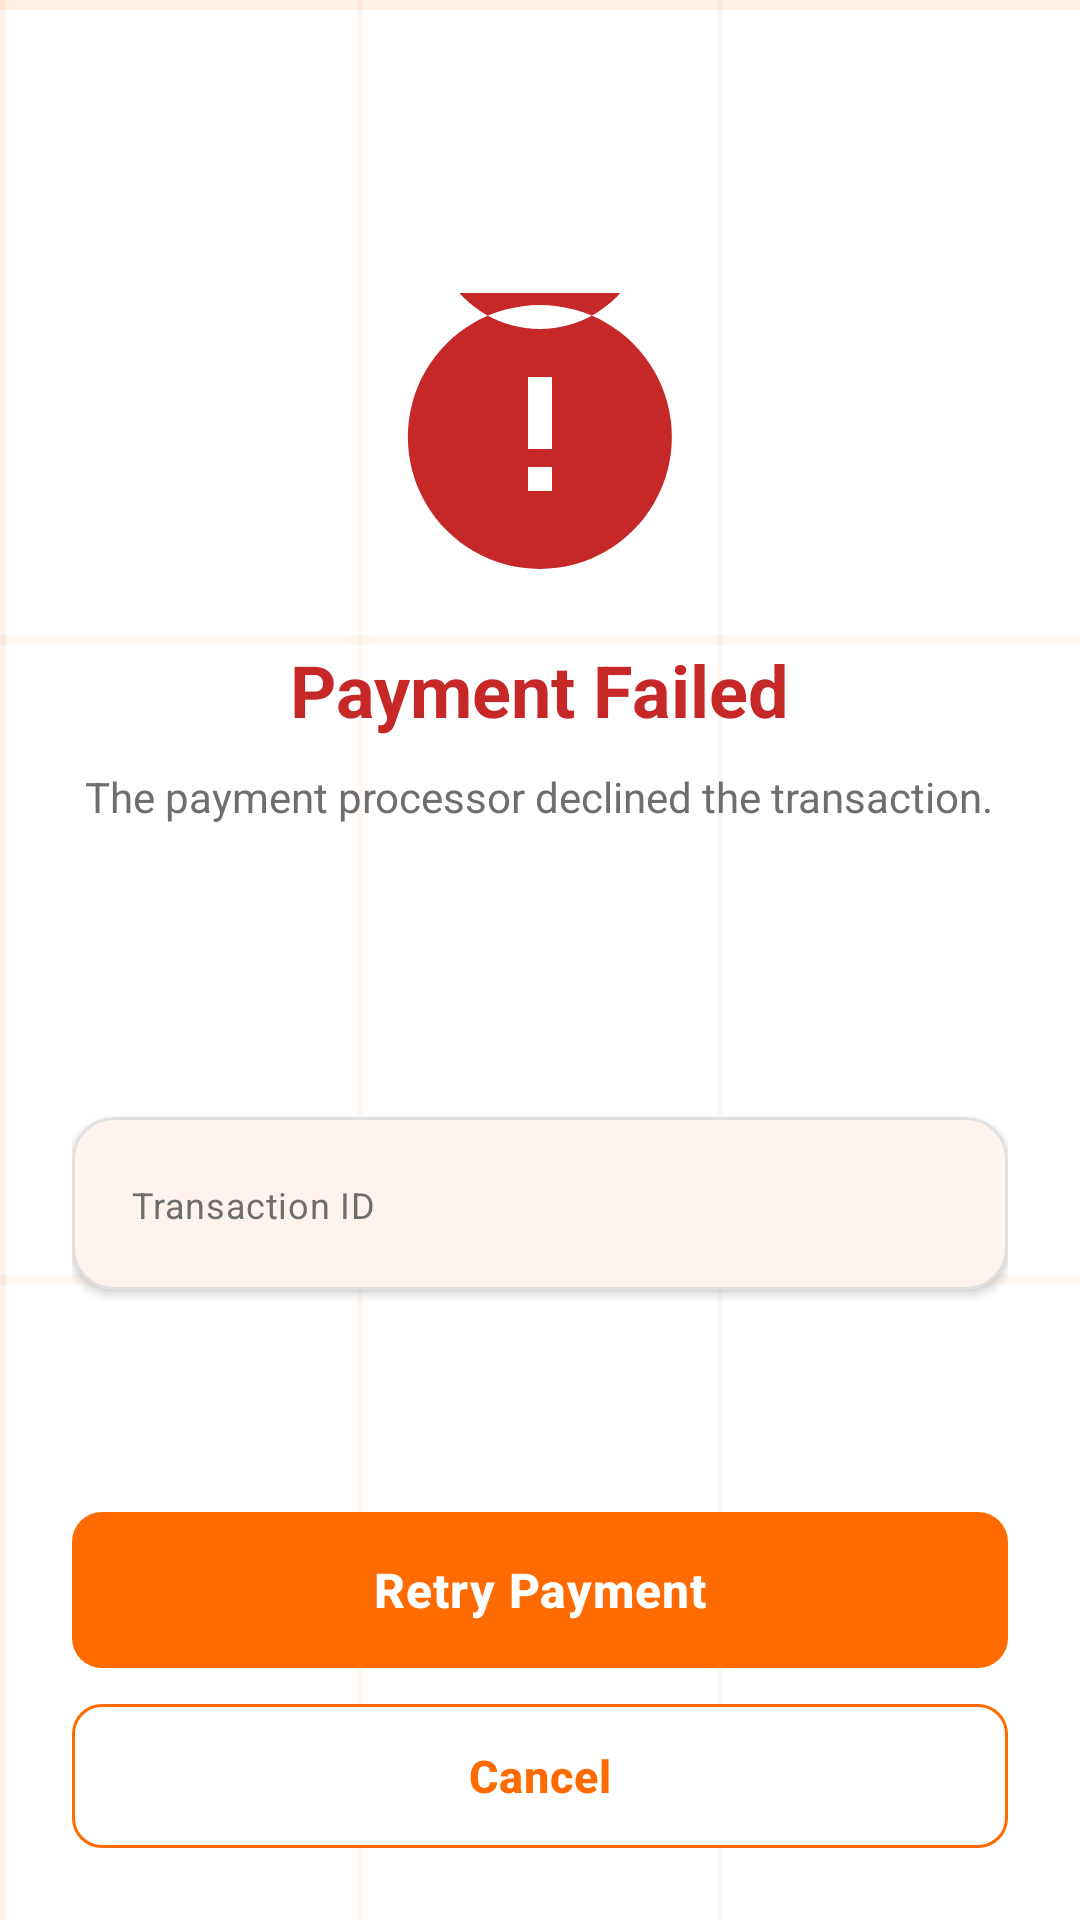

Produce the Android XML layout that renders to this screen, including the resource entries it uses.
<!-- AndroidManifest.xml: application theme Theme.PayTerminalVersion2 -->
<!-- res/layout/fragment_payment_failed.xml -->
<?xml version="1.0" encoding="utf-8"?>
<LinearLayout xmlns:android="http://schemas.android.com/apk/res/android"
    xmlns:tools="http://schemas.android.com/tools"
    android:layout_width="match_parent"
    android:layout_height="match_parent"
    android:background="@drawable/bg_grid"
    android:gravity="center_horizontal"
    android:orientation="vertical"
    android:padding="24dp">

    <Space
        android:layout_width="match_parent"
        android:layout_height="0dp"
        android:layout_weight="1" />

    <ImageView
        android:layout_width="96dp"
        android:layout_height="96dp"
        android:contentDescription="@string/payment_failed_title"
        android:src="@drawable/ic_error_circle" />

    <TextView
        android:layout_width="wrap_content"
        android:layout_height="wrap_content"
        android:layout_marginTop="20dp"
        android:text="@string/payment_failed_title"
        android:textColor="@color/error"
        android:textSize="24sp"
        android:textStyle="bold" />

    <TextView
        android:layout_width="wrap_content"
        android:layout_height="wrap_content"
        android:layout_marginTop="10dp"
        android:gravity="center"
        android:text="@string/payment_failed_reason"
        android:textColor="@color/gray_text"
        android:textSize="14sp" />

    <TextView
        android:id="@+id/amountText"
        android:layout_width="wrap_content"
        android:layout_height="wrap_content"
        android:layout_marginTop="16dp"
        android:textAppearance="@style/TextAppearance.PayTerminal.Money"
        tools:text="৳250" />

    <com.google.android.material.card.MaterialCardView
        style="@style/Widget.PayTerminal.Card"
        android:layout_width="match_parent"
        android:layout_height="wrap_content"
        android:layout_marginTop="28dp">

        <LinearLayout
            android:layout_width="match_parent"
            android:layout_height="wrap_content"
            android:orientation="vertical"
            android:padding="20dp">

            <LinearLayout
                android:layout_width="match_parent"
                android:layout_height="wrap_content"
                android:orientation="horizontal">

                <TextView
                    android:layout_width="0dp"
                    android:layout_height="wrap_content"
                    android:layout_weight="1"
                    android:text="@string/details_id"
                    android:textAppearance="@style/TextAppearance.PayTerminal.Metadata" />

                <TextView
                    android:id="@+id/transactionIdText"
                    android:layout_width="wrap_content"
                    android:layout_height="wrap_content"
                    android:textColor="@color/charcoal"
                    android:textSize="13sp"
                    android:textStyle="bold"
                    tools:text="TXN-8F3A21C9B0" />
            </LinearLayout>
        </LinearLayout>
    </com.google.android.material.card.MaterialCardView>

    <Space
        android:layout_width="match_parent"
        android:layout_height="0dp"
        android:layout_weight="1" />

    <com.google.android.material.button.MaterialButton
        android:id="@+id/retryButton"
        style="@style/Widget.PayTerminal.Button.Primary"
        android:layout_width="match_parent"
        android:layout_height="wrap_content"
        android:text="@string/retry_payment" />

    <com.google.android.material.button.MaterialButton
        android:id="@+id/cancelButton"
        style="@style/Widget.PayTerminal.Button.Secondary"
        android:layout_width="match_parent"
        android:layout_height="wrap_content"
        android:layout_marginTop="12dp"
        android:text="@string/cancel" />
</LinearLayout>
<!-- resources referenced by this layout -->
<resources>
  <color name="charcoal">#FF1A1A1A</color>
  <color name="error">#FFC62828</color>
  <color name="gray_text">#FF6E6E6E</color>
  <!-- drawable bg_grid (drawable) -->
  <?xml version="1.0" encoding="utf-8"?>
  <layer-list xmlns:android="http://schemas.android.com/apk/res/android">
      <item android:drawable="@color/bg_white" />
      <item android:drawable="@drawable/bg_grid_pattern" />
  </layer-list>
  <!-- drawable ic_error_circle (drawable) -->
  <?xml version="1.0" encoding="utf-8"?>
  <vector xmlns:android="http://schemas.android.com/apk/res/android"
      android:width="96dp"
      android:height="96dp"
      android:viewportWidth="96"
      android:viewportHeight="96">
      <path
          android:fillColor="#FFC62828"
          android:pathData="M48,4 A44,44 0 1 1 47.9,4 M48,12 A36,36 0 1 0 47.9,12" />
      <path
          android:fillColor="#FFFFFFFF"
          android:pathData="M44,28 L52,28 L52,52 L44,52 Z" />
      <path
          android:fillColor="#FFFFFFFF"
          android:pathData="M44,58 L52,58 L52,66 L44,66 Z" />
  </vector>
  <string name="cancel">Cancel</string>
  <string name="details_id">Transaction ID</string>
  <string name="payment_failed_reason">The payment processor declined the transaction.</string>
  <string name="payment_failed_title">Payment Failed</string>
  <string name="retry_payment">Retry Payment</string>
  <style name="TextAppearance.PayTerminal.Metadata">
          <item name="android:textColor">@color/gray_text</item>
          <item name="android:textSize">12sp</item>
      </style>
  <style name="TextAppearance.PayTerminal.Money">
          <item name="android:textColor">@color/charcoal</item>
          <item name="android:textStyle">bold</item>
          <item name="android:textSize">40sp</item>
      </style>
  <style name="Widget.PayTerminal.Button.Primary">
          <item name="backgroundTint">@color/orange</item>
          <item name="android:textColor">@color/white</item>
      </style>
  <style name="Widget.PayTerminal.Button.Secondary">
          <item name="backgroundTint">@color/white</item>
          <item name="strokeColor">@color/orange</item>
          <item name="strokeWidth">1dp</item>
          <item name="android:textColor">@color/orange</item>
          <item name="android:minHeight">48dp</item>
          <item name="android:textSize">15sp</item>
      </style>
  <style name="Widget.PayTerminal.Card">
          <item name="cardBackgroundColor">@color/white</item>
          <item name="cardCornerRadius">14dp</item>
          <item name="cardElevation">2dp</item>
          <item name="strokeColor">@color/gray_border</item>
          <item name="strokeWidth">1dp</item>
      </style>
  <style name="Theme.PayTerminalVersion2" parent="Base.Theme.PayTerminalVersion2" />
  <color name="bg_white">#FFFFFFFF</color>
  <color name="orange">#FFFF6B00</color>
  <color name="white">#FFFFFFFF</color>
  <color name="gray_border">#FFE0E0E0</color>
  <style name="Base.Theme.PayTerminalVersion2" parent="Theme.Material3.Light.NoActionBar">
          <item name="colorPrimary">@color/orange</item>
          <item name="colorOnPrimary">@color/white</item>
          <item name="colorPrimaryContainer">@color/orange_soft</item>
          <item name="colorOnPrimaryContainer">@color/charcoal</item>
          <item name="colorSecondary">@color/orange_light</item>
          <item name="colorOnSecondary">@color/charcoal</item>
          <item name="colorSurface">@color/bg_white</item>
          <item name="colorOnSurface">@color/charcoal</item>
          <item name="colorOnBackground">@color/charcoal</item>
          <item name="android:colorBackground">@color/bg_white</item>
          <item name="android:windowBackground">@color/bg_white</item>
          <item name="colorError">@color/error</item>
      </style>
  <color name="orange_soft">#FFFFE5D6</color>
  <color name="orange_light">#FFFFB300</color>
</resources>
